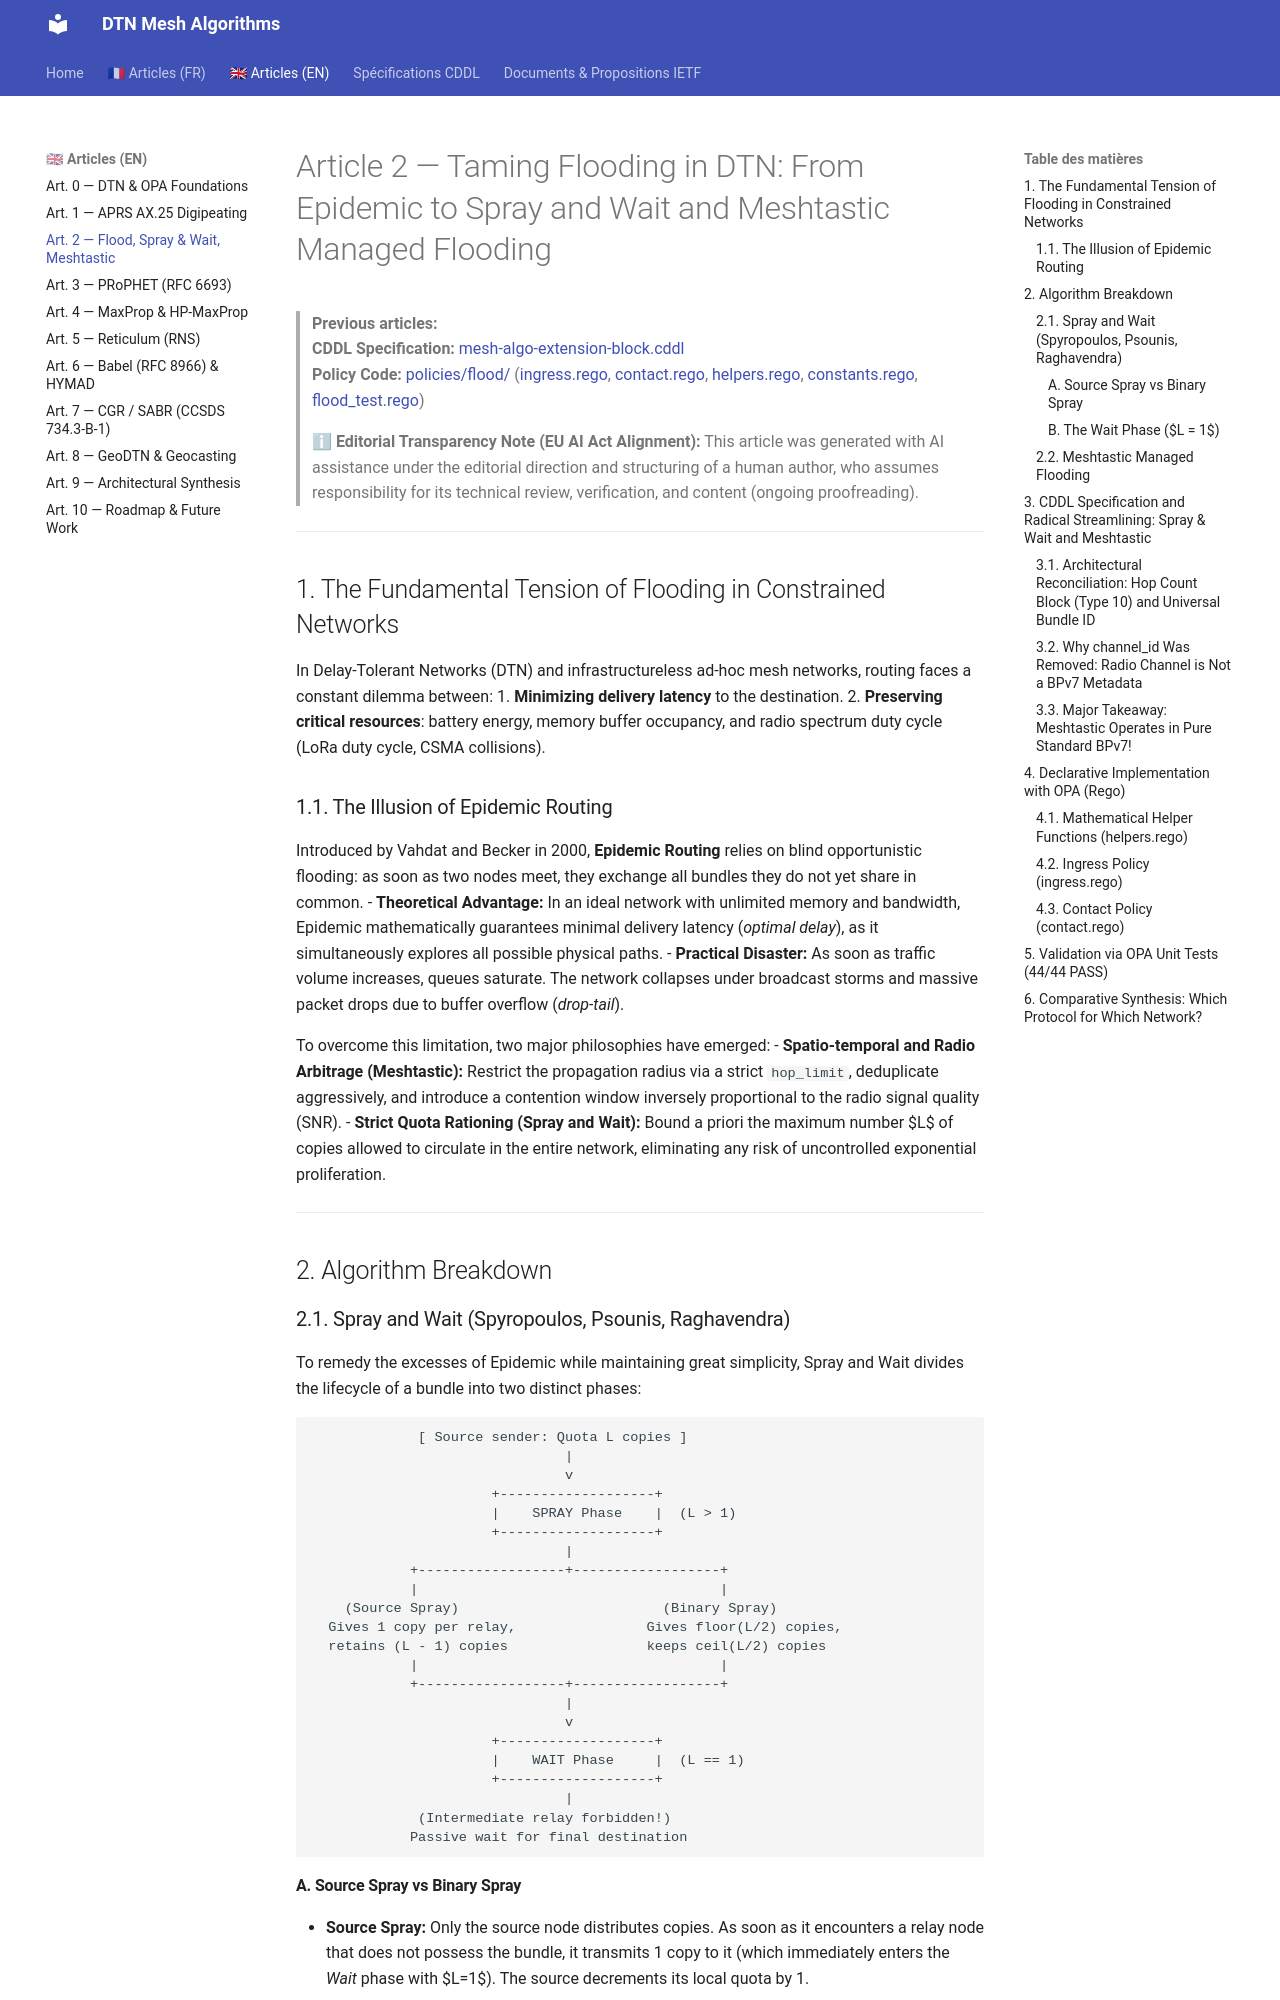

repository: loic-fejoz/dtn-mesh-algorithms · page: article-2-flood.en/index.html · generator: mkdocs

# Article 2 — Taming Flooding in DTN: From Epidemic to Spray and Wait and Meshtastic Managed Flooding

> **Previous articles:**  
> **CDDL Specification:** [mesh-algo-extension-block.cddl](./mesh-algo-extension-block.cddl)  
> **Policy Code:** [policies/flood/](./policies/flood/) ([ingress.rego](./policies/flood/ingress.rego), [contact.rego](./policies/flood/contact.rego), [helpers.rego](./policies/flood/helpers.rego), [constants.rego](./policies/flood/constants.rego), [flood_test.rego](./policies/flood/flood_test.rego))

> ℹ **Editorial Transparency Note (EU AI Act Alignment):** This article was generated with AI assistance under the editorial direction and structuring of a human author, who assumes responsibility for its technical review, verification, and content (ongoing proofreading).

---

## 1. The Fundamental Tension of Flooding in Constrained Networks

In Delay-Tolerant Networks (DTN) and infrastructureless ad-hoc mesh networks, routing faces a constant dilemma between:
1. **Minimizing delivery latency** to the destination.
2. **Preserving critical resources**: battery energy, memory buffer occupancy, and radio spectrum duty cycle (LoRa duty cycle, CSMA collisions).

### 1.1. The Illusion of Epidemic Routing
Introduced by Vahdat and Becker in 2000, **Epidemic Routing** relies on blind opportunistic flooding: as soon as two nodes meet, they exchange all bundles they do not yet share in common.
- **Theoretical Advantage:** In an ideal network with unlimited memory and bandwidth, Epidemic mathematically guarantees minimal delivery latency (*optimal delay*), as it simultaneously explores all possible physical paths.
- **Practical Disaster:** As soon as traffic volume increases, queues saturate. The network collapses under broadcast storms and massive packet drops due to buffer overflow (*drop-tail*).

To overcome this limitation, two major philosophies have emerged:
- **Spatio-temporal and Radio Arbitrage (Meshtastic):** Restrict the propagation radius via a strict `hop_limit`, deduplicate aggressively, and introduce a contention window inversely proportional to the radio signal quality (SNR).
- **Strict Quota Rationing (Spray and Wait):** Bound a priori the maximum number $L$ of copies allowed to circulate in the entire network, eliminating any risk of uncontrolled exponential proliferation.

---

## 2. Algorithm Breakdown

### 2.1. Spray and Wait (Spyropoulos, Psounis, Raghavendra)
To remedy the excesses of Epidemic while maintaining great simplicity, Spray and Wait divides the lifecycle of a bundle into two distinct phases:

```
             [ Source sender: Quota L copies ]
                               |
                               v
                      +-------------------+
                      |    SPRAY Phase    |  (L > 1)
                      +-------------------+
                               |
            +------------------+------------------+
            |                                     |
    (Source Spray)                         (Binary Spray)
  Gives 1 copy per relay,                Gives floor(L/2) copies,
  retains (L - 1) copies                 keeps ceil(L/2) copies
            |                                     |
            +------------------+------------------+
                               |
                               v
                      +-------------------+
                      |    WAIT Phase     |  (L == 1)
                      +-------------------+
                               |
             (Intermediate relay forbidden!)
            Passive wait for final destination
```
